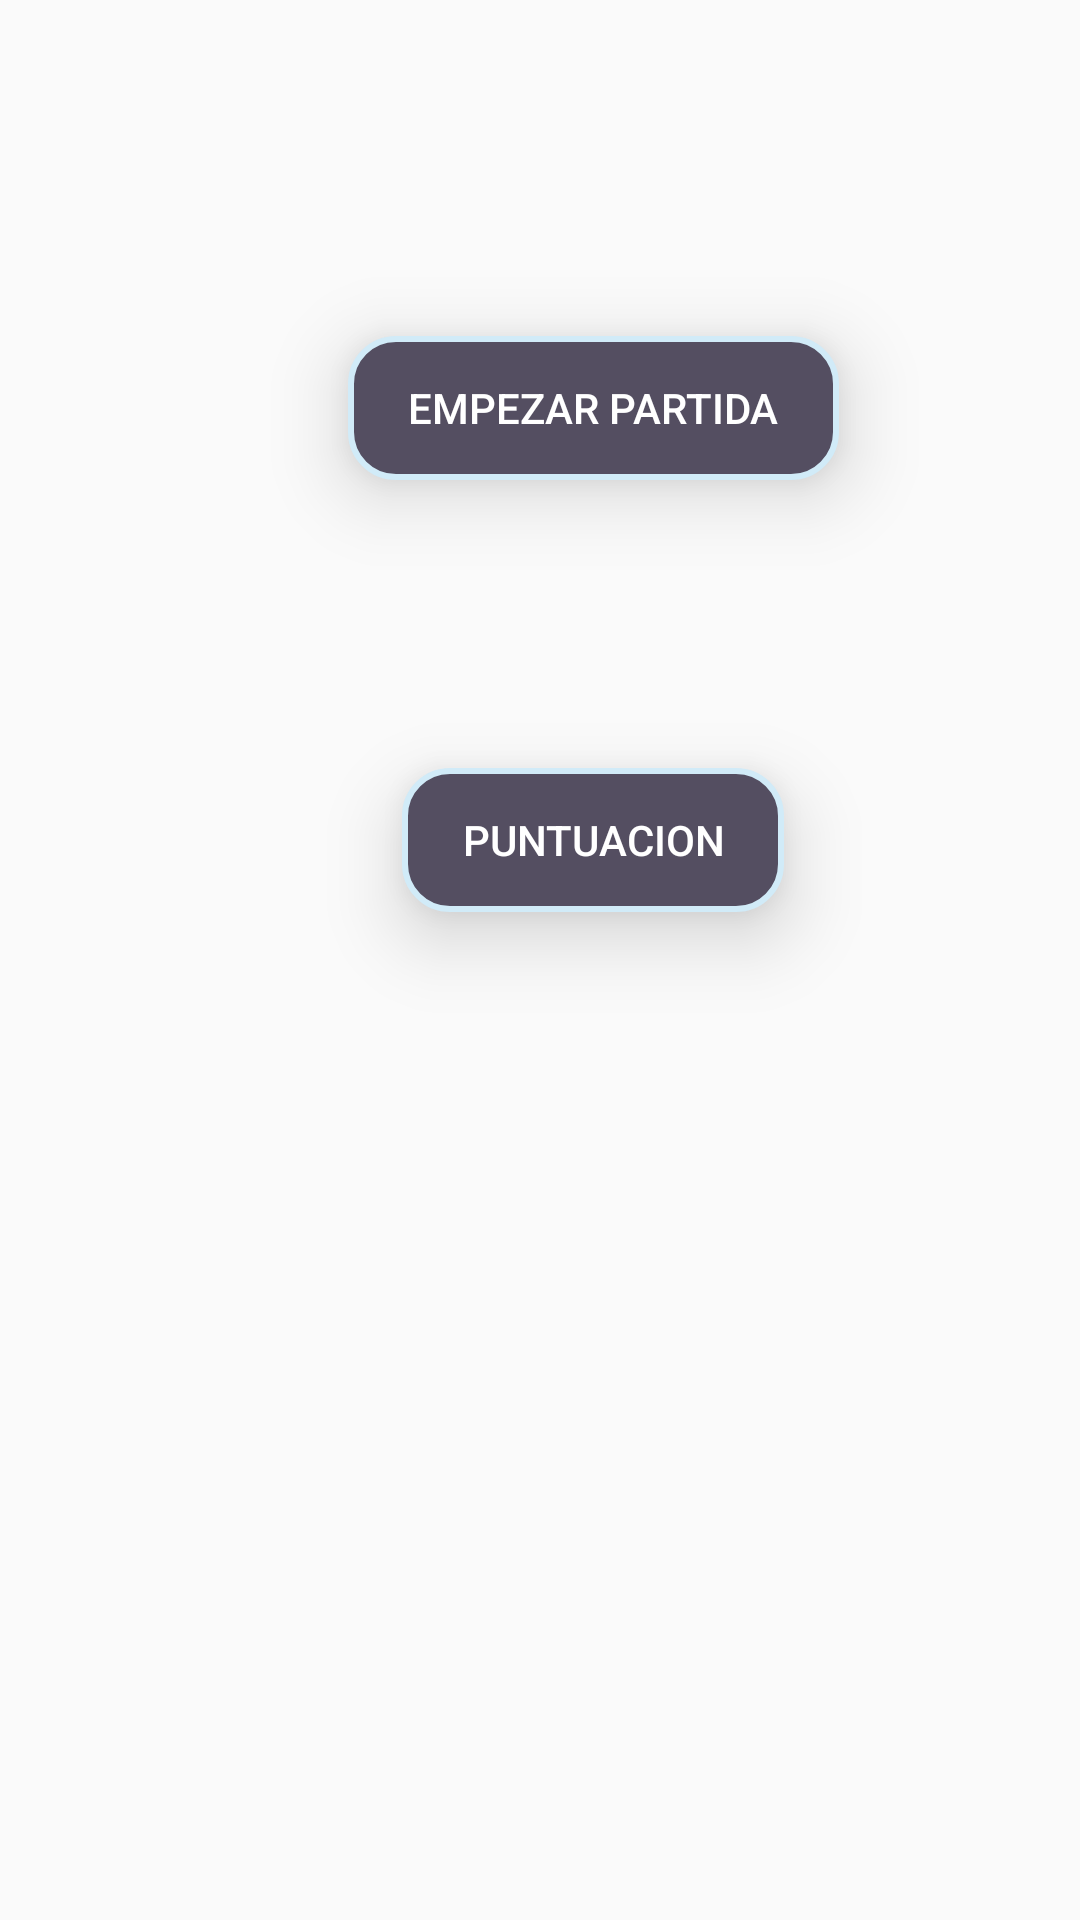

Write the Android layout XML for this screen, with the resource values it uses.
<!-- AndroidManifest.xml: application theme AppTheme -->
<!-- res/layout/activity_main.xml -->
<?xml version="1.0" encoding="utf-8"?>

<android.support.constraint.ConstraintLayout
        xmlns:android="http://schemas.android.com/apk/res/android"
        xmlns:tools="http://schemas.android.com/tools"
        xmlns:app="http://schemas.android.com/apk/res-auto"
        android:layout_width="match_parent"
        android:layout_height="match_parent"
        tools:context=".MainActivity">

    <Button
            android:text="@string/empezar_partida"
            android:stateListAnimator="@null"
            android:layout_width="wrap_content"
            android:layout_height="0dp"
            android:textColor="@color/primaryTextColor"
            android:id="@+id/idButtonPlay" android:layout_marginTop="112dp"
            app:layout_constraintTop_toTopOf="parent" app:layout_constraintStart_toStartOf="parent"
            android:elevation="15dp"
            android:background="@drawable/main_button_rounded" android:layout_marginStart="116dp"
            android:paddingHorizontal="20dp" android:layout_marginEnd="116dp" app:layout_constraintEnd_toEndOf="parent"
            app:layout_constraintHorizontal_bias="0.0"/>
    <Button
            android:text="@string/puntuacion"
            android:stateListAnimator="@null"
            android:background="@drawable/main_button_rounded"
            android:layout_width="wrap_content"
            android:layout_height="wrap_content"
            android:textColor="@color/primaryTextColor"
            android:id="@+id/idButtonScore" android:layout_marginTop="96dp"
            app:layout_constraintTop_toBottomOf="@+id/idButtonPlay"
            android:elevation="15dp" app:layout_constraintStart_toStartOf="parent" android:layout_marginStart="134dp"
            android:paddingHorizontal="20dp" android:layout_marginEnd="134dp" app:layout_constraintEnd_toEndOf="parent"
            app:layout_constraintHorizontal_bias="0.0"/>

</android.support.constraint.ConstraintLayout>
<!-- resources referenced by this layout -->
<resources>
  <color name="primaryTextColor">#ffffff</color>
  <!-- drawable main_button_rounded (drawable) -->
  <?xml version="1.0" encoding="utf-8"?>
  
  <selector xmlns:android="http://schemas.android.com/apk/res/android">
      <item android:state_pressed="false">
          <shape android:shape="rectangle">
              <solid android:color="@color/primaryDarkColor"/>
              <stroke android:color="@color/primaryLightColor" android:width="2dp" />
              
              <corners android:radius="15dp" />
          </shape>
      </item>
      <item android:state_pressed="true">
          <shape android:shape="rectangle">
              <solid android:color="@color/secondaryDarkColor"/>
              <stroke android:color="@color/primaryLightColor" android:width="2dp" />
              
              <corners android:radius="15dp" />
          </shape>
      </item>
  </selector>
  <string name="empezar_partida">Empezar partida</string>
  <string name="puntuacion">Puntuacion</string>
  <style name="AppTheme" parent="Theme.AppCompat.Light.DarkActionBar">
          
          <item name="colorPrimary">@color/primaryColor</item>
          <item name="colorPrimaryDark">@color/colorPrimaryDark</item>
          <item name="colorAccent">@color/colorAccent</item>
      </style>
  <color name="primaryDarkColor">#544e61</color>
  <color name="primaryLightColor">#d1ebf8</color>
  <color name="secondaryDarkColor">#006377</color>
  <color name="primaryColor">#67597a</color>
  <color name="colorPrimaryDark">#00574B</color>
  <color name="colorAccent">#D81B60</color>
</resources>
